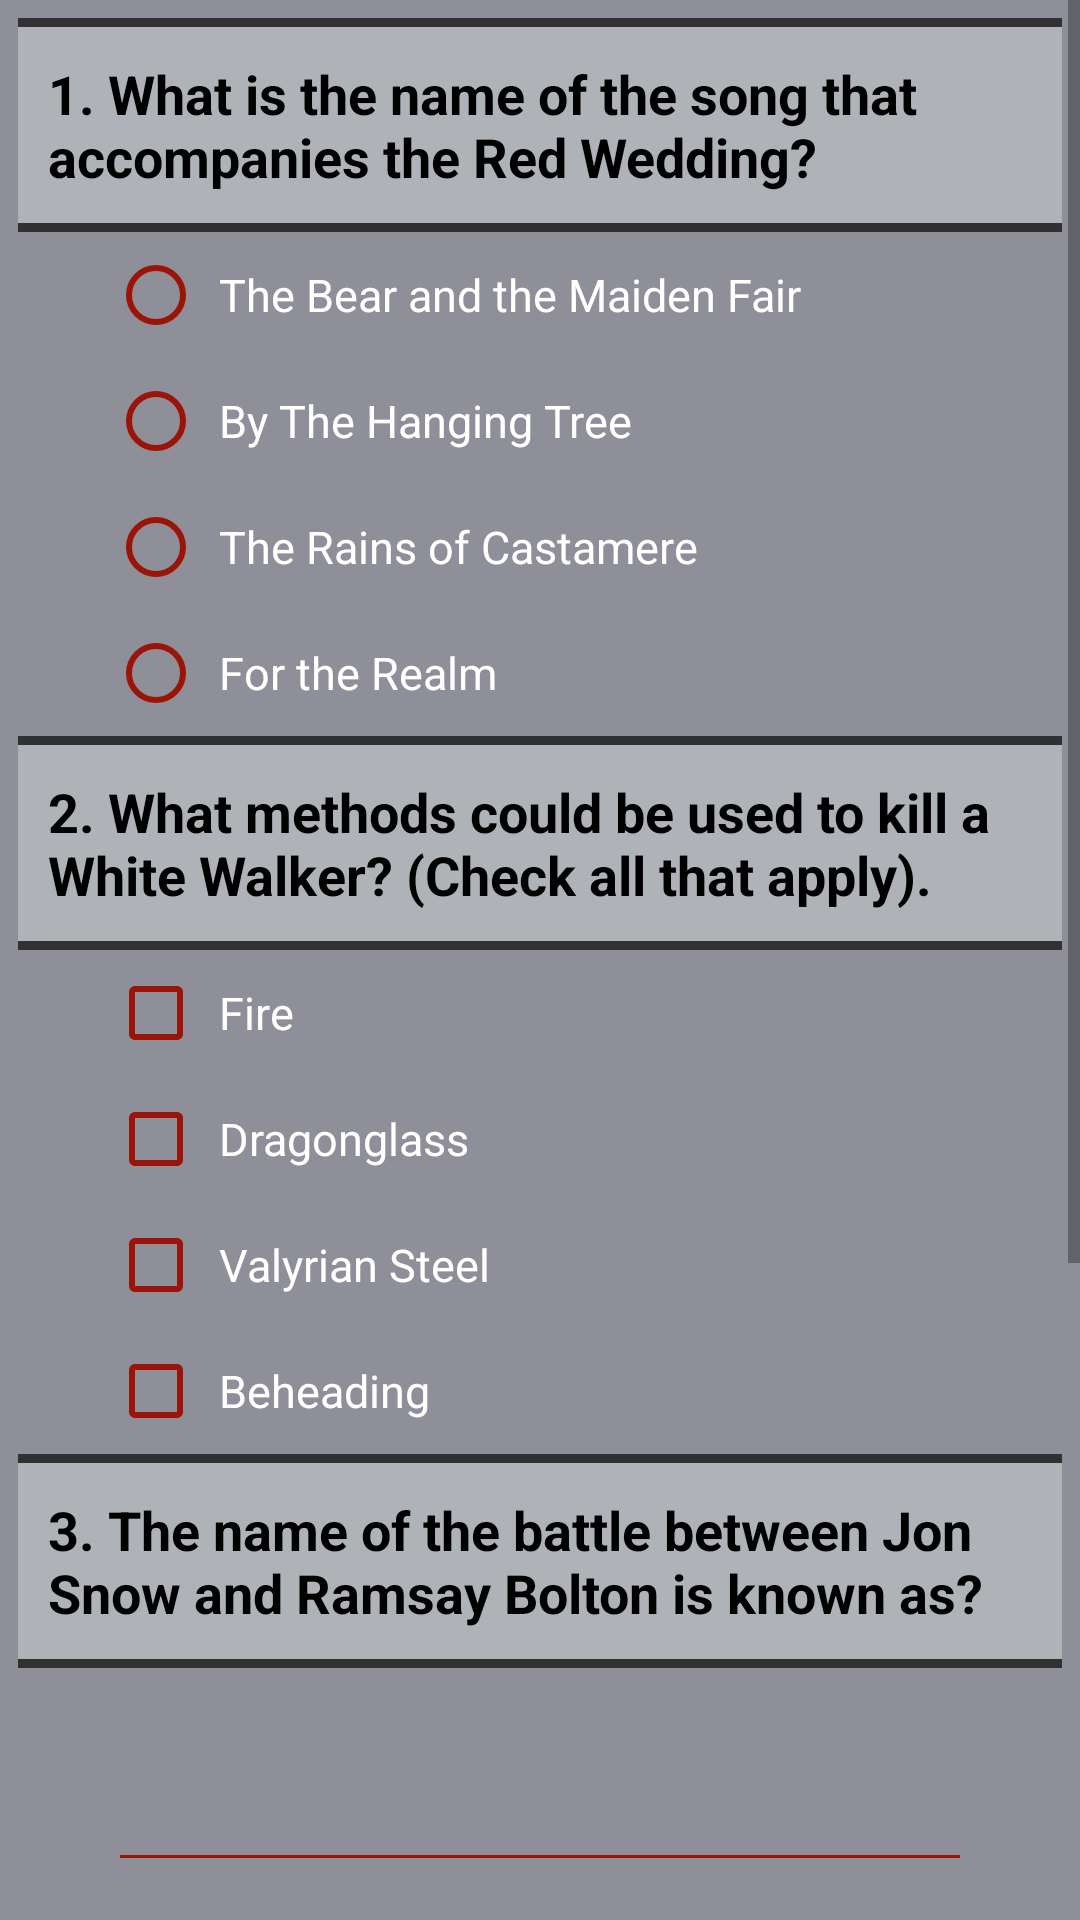

Here is an Android app screen rendered from its layout file. Give the layout XML and the strings, colors and styles it references.
<!-- AndroidManifest.xml: application theme AppTheme -->
<!-- res/layout/activity_quiz_questions.xml -->
<?xml version="1.0" encoding="utf-8"?>
<ScrollView xmlns:android="http://schemas.android.com/apk/res/android"
    xmlns:tools="http://schemas.android.com/tools"
    android:layout_width="match_parent"
    android:layout_height="match_parent"
    android:fillViewport="true"
    tools:context="com.example.android.quiz.QuizQuestions">

    <LinearLayout
        android:layout_width="match_parent"
        android:layout_height="wrap_content"
        android:background="#8F8F99"
        android:orientation="vertical"
        android:padding="6dp">

        <TextView style="@style/question_border_style" />

        <TextView
            android:id="@+id/question1text"
            style="@style/question_style"
            android:text="@string/questions_question_1" />

        <TextView style="@style/question_border_style" />


        <RadioGroup
            android:id="@+id/question1"
            android:layout_width="match_parent"
            android:layout_height="wrap_content"
            android:background="@color/answer_background">

            <RadioButton
                android:id="@+id/q1_bear"
                style="@style/answers_style"
                android:text="@string/questions_q1_answer_1" />

            <RadioButton
                android:id="@+id/q1_tree"
                style="@style/answers_style"
                android:text="@string/questions_q1_answer_2" />

            <RadioButton
                android:id="@+id/q1_rains"
                style="@style/answers_style"
                android:text="@string/questions_q1_answer_3" />

            <RadioButton
                android:id="@+id/q1_realm"
                style="@style/answers_style"
                android:text="@string/questions_q1_answer_4" />
        </RadioGroup>

        <TextView style="@style/question_border_style" />


        <TextView
            android:id="@+id/question2"
            style="@style/question_style"
            android:text="@string/questions_question_2" />

        <TextView style="@style/question_border_style" />

        <LinearLayout
            android:layout_width="match_parent"
            android:layout_height="wrap_content"
            android:background="@color/answer_background"
            android:orientation="vertical">

            <CheckBox
                android:id="@+id/q2_fire"
                style="@style/answers_style"
                android:text="@string/questions_q2_answer_1" />

            <CheckBox
                android:id="@+id/q2_dragonglass"
                style="@style/answers_style"
                android:text="@string/questions_q2_answer_2" />

            <CheckBox
                android:id="@+id/q2_valyrian"
                style="@style/answers_style"
                android:text="@string/questions_q2_answer_3" />

            <CheckBox
                android:id="@+id/q2_beheading"
                style="@style/answers_style"
                android:text="@string/questions_q2_answer_4" />

        </LinearLayout>


        <TextView style="@style/question_border_style" />

        <TextView
            android:id="@+id/question3"
            style="@style/question_style"
            android:text="@string/questions_question_3" />

        <LinearLayout
            android:layout_width="match_parent"
            android:layout_height="match_parent"
            android:background="@color/answer_background"
            android:focusable="true"
            android:focusableInTouchMode="true"
            android:orientation="vertical">

            <TextView style="@style/question_border_style" />

            <EditText
                android:id="@+id/q3_bastards"
                android:layout_width="match_parent"
                android:layout_height="wrap_content"
                android:layout_margin="@dimen/editText_margin"
                android:backgroundTint="@color/answer_button_tint"
                android:textColor="@color/answer_text_color" />

        </LinearLayout>


        <TextView style="@style/question_border_style" />

        <TextView
            android:id="@+id/question4"
            style="@style/question_style"
            android:text="@string/questions_question_4" />

        <TextView style="@style/question_border_style" />

        <RadioGroup
            android:id="@+id/question4_radio"
            android:layout_width="match_parent"
            android:layout_height="wrap_content"
            android:background="@color/answer_background">

            <RadioButton
                android:id="@+id/q4_snake"
                style="@style/answers_style"
                android:text="@string/questions_q4_answer_1" />

            <RadioButton
                android:id="@+id/q4_eagle"
                style="@style/answers_style"
                android:text="@string/questions_q4_answer_2" />

            <RadioButton
                android:id="@+id/q4_mouse"
                style="@style/answers_style"
                android:text="@string/questions_q4_answer_3" />

            <RadioButton
                android:id="@+id/q4_mockingbird"
                style="@style/answers_style"
                android:text="@string/questions_q4_answer_4" />
        </RadioGroup>

        <TextView style="@style/question_border_style" />

        <Button
            android:layout_width="match_parent"
            android:layout_height="wrap_content"
            android:layout_centerHorizontal="true"
            android:layout_margin="@dimen/submit_button_margin"
            android:onClick="submitAnswers"
            android:text="@string/questions_submit_button"
            android:textAllCaps="true" />
    </LinearLayout>
</ScrollView>
<!-- resources referenced by this layout -->
<resources>
  <color name="answer_background">#8F8F99</color>
  <color name="answer_button_tint">#9A1408</color>
  <color name="answer_text_color">#ffffff</color>
  <dimen name="editText_margin">30dp</dimen>
  <dimen name="submit_button_margin">20dp</dimen>
  <string name="questions_q1_answer_1">The Bear and the Maiden Fair</string>
  <string name="questions_q1_answer_2">By The Hanging Tree</string>
  <string name="questions_q1_answer_3">The Rains of Castamere</string>
  <string name="questions_q1_answer_4">For the Realm</string>
  <string name="questions_q2_answer_1">Fire</string>
  <string name="questions_q2_answer_2">Dragonglass</string>
  <string name="questions_q2_answer_3">Valyrian Steel</string>
  <string name="questions_q2_answer_4">Beheading</string>
  <string name="questions_q4_answer_1">Snake</string>
  <string name="questions_q4_answer_2">Eagle</string>
  <string name="questions_q4_answer_3">Mouse</string>
  <string name="questions_q4_answer_4">Mockingbird</string>
  <string name="questions_question_1">1. What is the name of the song that accompanies the Red Wedding?</string>
  <string name="questions_question_2">2. What methods could be used to kill a White Walker? (Check all that apply).</string>
  <string name="questions_question_3">3. The name of the battle between Jon Snow and Ramsay Bolton is known as?</string>
  <string name="questions_question_4">4. What is Littlefinger\'s sigil?</string>
  <string name="questions_submit_button">Submit Answers</string>
  <style name="answers_style">
          <item name="android:layout_width">match_parent</item>
          <item name="android:layout_height">wrap_content</item>
          <item name="android:layout_marginTop">@dimen/answer_margin_top</item>
          <item name="android:layout_marginBottom">@dimen/answer_margin_bottom</item>
          <item name="android:layout_marginLeft">@dimen/answer_margin_left</item>
          <item name="android:layout_marginRight">@dimen/answer_margin_right</item>
          <item name="android:padding">@dimen/answer_padding_left</item>
          <item name="android:buttonTint">@color/answer_button_tint</item>
          <item name="android:textColor">@color/answer_text_color</item>
          <item name="android:textSize">@dimen/answer_text_size</item>
          <item name="android:background">@color/answer_background</item>
  
  </style>
  <style name="question_border_style">
          <item name="android:layout_width">match_parent</item>
          <item name="android:layout_height">3dp</item>
          <item name="android:background">#313131</item>
      </style>
  <style name="question_style">
          <item name="android:layout_width">match_parent</item>
          <item name="android:layout_height">wrap_content</item>
          <item name="android:background">@color/question_background</item>
          <item name="android:padding">@dimen/question_padding</item>
          <item name="android:textColor">@color/question_text_color</item>
          <item name="android:textSize">@dimen/question_text_size</item>
          <item name="android:textStyle">bold</item>
      </style>
  <style name="AppTheme" parent="Theme.AppCompat.Light.NoActionBar">
          
          <item name="colorPrimary">@color/colorPrimary</item>
          <item name="colorPrimaryDark">@color/colorPrimaryDark</item>
          <item name="colorAccent">@color/colorAccent</item>
      </style>
  <dimen name="answer_margin_top">5dp</dimen>
  <dimen name="answer_margin_bottom">5dp</dimen>
  <dimen name="answer_margin_left">30dp</dimen>
  <dimen name="answer_margin_right">5dp</dimen>
  <dimen name="answer_padding_left">5dp</dimen>
  <dimen name="answer_text_size">15sp</dimen>
  <color name="question_background">#AFB2B7</color>
  <dimen name="question_padding">10dp</dimen>
  <color name="question_text_color">#000000</color>
  <dimen name="question_text_size">18sp</dimen>
  <color name="colorPrimary">#607D8B</color>
  <color name="colorPrimaryDark">#455A64</color>
  <color name="colorAccent">#9A1408</color>
</resources>
